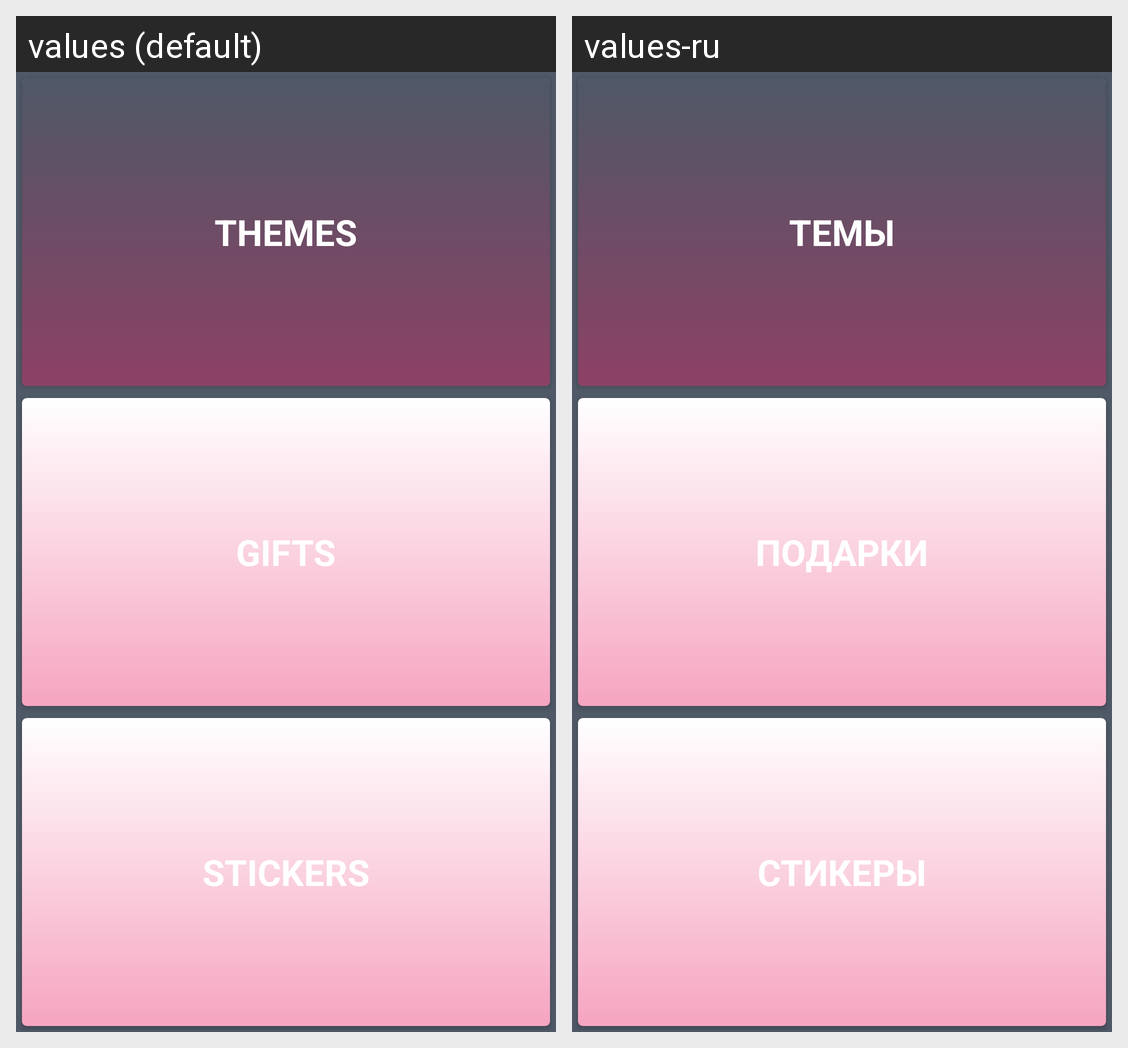

Translations of the strings shown on this Android screen, per locale in the grid:
Android screen res/layout/fragment_shop.xml rendered under 2 locales, left to right: values (default), values-ru. Device: Nexus 5 (rendered at 1080×1920; each locale shown at half size, 540×960, under a caption strip naming it); theme AppTheme.
Strings drawn on this screen, with the default value and each locale's value (text and hints the layout hard-codes, and strings that could not be matched under every locale, appear in the picture but are not listed):

themes
  values: Themes
  values-ru: Темы

gifts
  values: Gifts
  values-ru: Подарки

stickers
  values: Stickers
  values-ru: Стикеры
